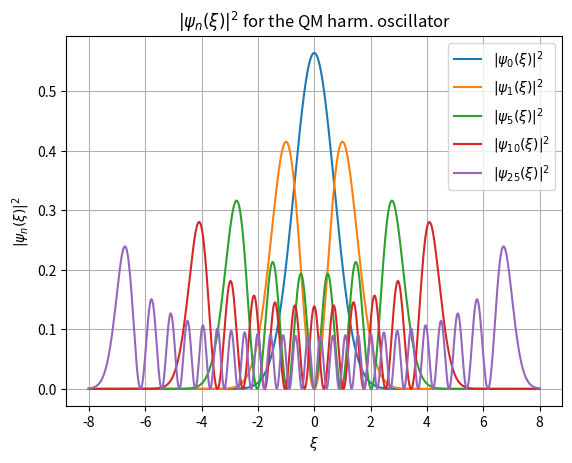
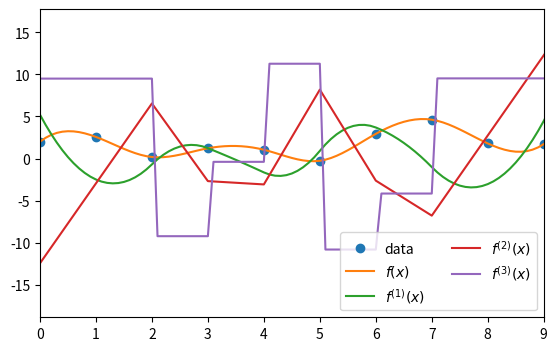

Source code (Python) for these figures, in order:
%run set_env.py
%matplotlib inline

# Example Special functions
import numpy as np
import matplotlib.pyplot as plt
from math import exp, factorial, pow, pi, sqrt
from scipy.special import hermite

preA=np.array([sqrt(1.0/( pow(2.0,i)*factorial(i)*\
sqrt(pi))) for i in range(26)])
xi=np.linspace(-8.0,8.0,641)
prob0=(preA[0]*np.exp(-xi*xi/2.)* hermite(0)(xi))**2
prob1=(preA[1]*np.exp(-xi*xi/2.)* hermite(1)(xi))**2
prob5=(preA[5]*np.exp(-xi*xi/2.)* hermite(5)(xi))**2
prob10=(preA[10]*np.exp(-xi*xi/2.)* hermite(10)(xi))**2
prob25=(preA[25]*np.exp(-xi*xi/2.)* hermite(25)(xi))**2
plt.plot(xi,prob0,label=r'$|\psi_0(\xi)|^2$')
plt.plot(xi,prob1,label=r'$|\psi_1(\xi)|^2$')
plt.plot(xi,prob5,label=r'$|\psi_5(\xi)|^2$')
plt.plot(xi,prob10,label=r'$|\psi_{10}(\xi)|^2$')
plt.plot(xi,prob25,label=r'$|\psi_{25}(\xi)|^2$')
plt.title(r'$|\psi_n(\xi)|^2$ for the QM harm. oscillator')
plt.xlabel(r'$\xi$')
plt.ylabel(r'$|\psi_n(\xi)|^2$')
plt.legend()
plt.grid(True);

# Numerical implementation
import scipy
from scipy.integrate import quad,dblquad
from math import pi,sqrt,exp,cos

a=2.1; VAL=1000000
integ1 = quad(lambda x: x**3, 0.0, 1.0)
integ2 = quad(lambda x:1/(sqrt(2.0*pi))*exp(-x*x/2.),-np.inf,np.inf)
integ3 = quad(lambda x:cos(x)/(x**2+a**2),-np.inf,+np.inf,limit=VAL)
val3 = pi *exp(-a)/a

print(f"  integ1:{integ1} and should be 0.25")
print(f"  integ2:{integ2} and should be 1.00")
print(f"  integ3:{integ3} and should be {val3}")

# Rosenbrock with a=1.0 and b=100
def rosenbrock(x):
    return (1.0-x[0])**2 + 100.0*(x[1]-x[0]**2)**2

# Find the minimum using the Nelder-Mead method
from scipy.optimize import minimize
start = np.array([10.0,10.0])
res = minimize(rosenbrock,x0=start,method='Nelder-Mead', tol=1e-7)
if res.success == True:
    print(f"Converged after {res.nit} iterations!")
    print(f"  at x={res.x}")

# Generate points
from scipy.interpolate import CubicSpline
np.set_printoptions(precision=3);
def myufunc(x):
    """
    My own non-linear ufunc:
       sin(x) + sin(2x) + cos(x) + cos(2x) + ln(x+1)
    """
    return np.sin(x) + np.sin(2*x) + \
           np.cos(x) + np.cos(2*x) + \
           np.log(x+1)

SZ = 10
print(f"#Points to be generated:{SZ}")
x = np.arange(SZ)
y = myufunc(x)
print(f"  x:{x}")
print(f"  y:{y}")

# Cubic spline interpolation
cs = CubicSpline(x,y)
A, B= -0.5, 9.5
xs = np.arange(A,B,0.1)
fig, ax = plt.subplots(figsize=(6.5, 4))
ax.plot(x, myufunc(x), 'o', label='data')
ax.plot(xs, cs(xs), label=r"$f(x)$")
ax.plot(xs, cs(xs, 1), label=r"$f^{(1)}(x)$")
ax.plot(xs, cs(xs, 2), label=r"$f^{(2)}(x)$")
ax.plot(xs, cs(xs, 3), label=r"$f^{(3)}(x)$")
ax.set_xlim(0, 9.0)
ax.legend(loc='lower right', ncol=2)
plt.show()